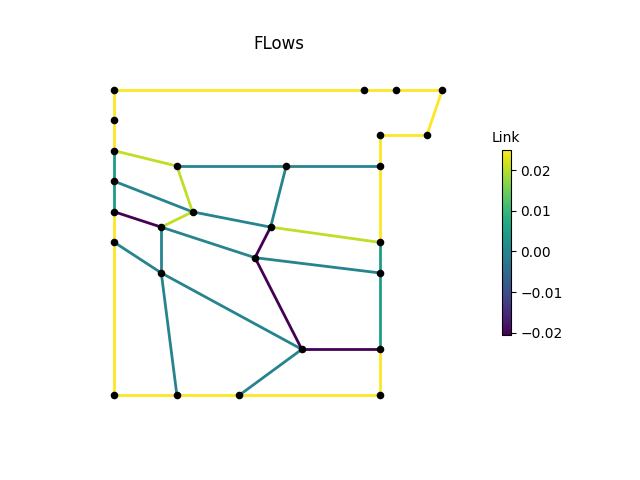

The data file committed next to this chart (first rows):
, M1, M2, M3, P1, P2, P2_1, P2_2, P2_3, P3, P3_1, P3_3, P4, P4_1, P4_2, P4_3, P6, P7, P8, IJ1-IJ2, -IJ1, IJ2-, IJ3-IJ4, -IJ3
0, 0.02501, 0.02501, 0.02501, 0.02501, 0.004471, 0.004471, 0.02501, 0.02501, 0.02501, 0.02501, 0.02501, 0.02501, 0.004471, 0.004471, 0.02501, 0.02501, 0.02501, 0.02501, 0.0, 0.02054, 0.0, 0.0, 0.0
3600, 0.02501, 0.02501, 0.02501, 0.02501, 0.004471, 0.004471, 0.02501, 0.02501, 0.02501, 0.02501, 0.02501, 0.02501, 0.004471, 0.004471, 0.02501, 0.02501, 0.02501, 0.02501, 0.0, 0.02054, 0.0, 0.0, 0.0
7200, 0.02501, 0.02501, 0.02501, 0.02501, 0.004471, 0.004471, 0.02501, 0.02501, 0.02501, 0.02501, 0.02501, 0.02501, 0.004471, 0.004471, 0.02501, 0.02501, 0.02501, 0.02501, 0.0, 0.02054, 0.0, 0.0, 0.0
10800, 0.02501, 0.02501, 0.02501, 0.02501, 0.004471, 0.004471, 0.02501, 0.02501, 0.02501, 0.02501, 0.02501, 0.02501, 0.004471, 0.004471, 0.02501, 0.02501, 0.02501, 0.02501, 0.0, 0.02054, 0.0, 0.0, 0.0
14400, 0.02501, 0.02501, 0.02501, 0.02501, 0.004471, 0.004471, 0.02501, 0.02501, 0.02501, 0.02501, 0.02501, 0.02501, 0.004471, 0.004471, 0.02501, 0.02501, 0.02501, 0.02501, 0.0, 0.02054, 0.0, 0.0, 0.0
18000, 0.02501, 0.02501, 0.02501, 0.02501, 0.004471, 0.004471, 0.02501, 0.02501, 0.02501, 0.02501, 0.02501, 0.02501, 0.004471, 0.004471, 0.02501, 0.02501, 0.02501, 0.02501, 0.0, 0.02054, 0.0, 0.0, 0.0
21600, 0.02501, 0.02501, 0.02501, 0.02501, 0.004471, 0.004471, 0.02501, 0.02501, 0.02501, 0.02501, 0.02501, 0.02501, 0.004471, 0.004471, 0.02501, 0.02501, 0.02501, 0.02501, 0.0, 0.02054, 0.0, 0.0, 0.0
25200, 0.02501, 0.02501, 0.02501, 0.02501, 0.004471, 0.004471, 0.02501, 0.02501, 0.02501, 0.02501, 0.02501, 0.02501, 0.004471, 0.004471, 0.02501, 0.02501, 0.02501, 0.02501, 0.0, 0.02054, 0.0, 0.0, 0.0
28800, 0.02501, 0.02501, 0.02501, 0.02501, 0.004471, 0.004471, 0.02501, 0.02501, 0.02501, 0.02501, 0.02501, 0.02501, 0.004471, 0.004471, 0.02501, 0.02501, 0.02501, 0.02501, 0.0, 0.02054, 0.0, 0.0, 0.0
32400, 0.02501, 0.02501, 0.02501, 0.02501, 0.004471, 0.004471, 0.02501, 0.02501, 0.02501, 0.02501, 0.02501, 0.02501, 0.004471, 0.004471, 0.02501, 0.02501, 0.02501, 0.02501, 0.0, 0.02054, 0.0, 0.0, 0.0
36000, 0.02501, 0.02501, 0.02501, 0.02501, 0.004471, 0.004471, 0.02501, 0.02501, 0.02501, 0.02501, 0.02501, 0.02501, 0.004471, 0.004471, 0.02501, 0.02501, 0.02501, 0.02501, 0.0, 0.02054, 0.0, 0.0, 0.0
39600, 0.02501, 0.02501, 0.02501, 0.02501, 0.004471, 0.004471, 0.02501, 0.02501, 0.02501, 0.02501, 0.02501, 0.02501, 0.004471, 0.004471, 0.02501, 0.02501, 0.02501, 0.02501, 0.0, 0.02054, 0.0, 0.0, 0.0
43200, 0.02501, 0.02501, 0.02501, 0.02501, 0.004471, 0.004471, 0.02501, 0.02501, 0.02501, 0.02501, 0.02501, 0.02501, 0.004471, 0.004471, 0.02501, 0.02501, 0.02501, 0.02501, 0.0, 0.02054, 0.0, 0.0, 0.0
46800, 0.02501, 0.02501, 0.02501, 0.02501, 0.004471, 0.004471, 0.02501, 0.02501, 0.02501, 0.02501, 0.02501, 0.02501, 0.004471, 0.004471, 0.02501, 0.02501, 0.02501, 0.02501, 0.0, 0.02054, 0.0, 0.0, 0.0
50400, 0.02501, 0.02501, 0.02501, 0.02501, 0.004471, 0.004471, 0.02501, 0.02501, 0.02501, 0.02501, 0.02501, 0.02501, 0.004471, 0.004471, 0.02501, 0.02501, 0.02501, 0.02501, 0.0, 0.02054, 0.0, 0.0, 0.0
54000, 0.02501, 0.02501, 0.02501, 0.02501, 0.004471, 0.004471, 0.02501, 0.02501, 0.02501, 0.02501, 0.02501, 0.02501, 0.004471, 0.004471, 0.02501, 0.02501, 0.02501, 0.02501, 0.0, 0.02054, 0.0, 0.0, 0.0
57600, 0.02501, 0.02501, 0.02501, 0.02501, 0.004471, 0.004471, 0.02501, 0.02501, 0.02501, 0.02501, 0.02501, 0.02501, 0.004471, 0.004471, 0.02501, 0.02501, 0.02501, 0.02501, 0.0, 0.02054, 0.0, 0.0, 0.0
61200, 0.02501, 0.02501, 0.02501, 0.02501, 0.004471, 0.004471, 0.02501, 0.02501, 0.02501, 0.02501, 0.02501, 0.02501, 0.004471, 0.004471, 0.02501, 0.02501, 0.02501, 0.02501, 0.0, 0.02054, 0.0, 0.0, 0.0
64800, 0.02501, 0.02501, 0.02501, 0.02501, 0.004471, 0.004471, 0.02501, 0.02501, 0.02501, 0.02501, 0.02501, 0.02501, 0.004471, 0.004471, 0.02501, 0.02501, 0.02501, 0.02501, 0.0, 0.02054, 0.0, 0.0, 0.0
68400, 0.02501, 0.02501, 0.02501, 0.02501, 0.004471, 0.004471, 0.02501, 0.02501, 0.02501, 0.02501, 0.02501, 0.02501, 0.004471, 0.004471, 0.02501, 0.02501, 0.02501, 0.02501, 0.0, 0.02054, 0.0, 0.0, 0.0
72000, 0.02501, 0.02501, 0.02501, 0.02501, 0.004471, 0.004471, 0.02501, 0.02501, 0.02501, 0.02501, 0.02501, 0.02501, 0.004471, 0.004471, 0.02501, 0.02501, 0.02501, 0.02501, 0.0, 0.02054, 0.0, 0.0, 0.0
75600, 0.02501, 0.02501, 0.02501, 0.02501, 0.004471, 0.004471, 0.02501, 0.02501, 0.02501, 0.02501, 0.02501, 0.02501, 0.004471, 0.004471, 0.02501, 0.02501, 0.02501, 0.02501, 0.0, 0.02054, 0.0, 0.0, 0.0
79200, 0.02501, 0.02501, 0.02501, 0.02501, 0.004471, 0.004471, 0.02501, 0.02501, 0.02501, 0.02501, 0.02501, 0.02501, 0.004471, 0.004471, 0.02501, 0.02501, 0.02501, 0.02501, 0.0, 0.02054, 0.0, 0.0, 0.0
82800, 0.02501, 0.02501, 0.02501, 0.02501, 0.004471, 0.004471, 0.02501, 0.02501, 0.02501, 0.02501, 0.02501, 0.02501, 0.004471, 0.004471, 0.02501, 0.02501, 0.02501, 0.02501, 0.0, 0.02054, 0.0, 0.0, 0.0
86400, 0.02501, 0.02501, 0.02501, 0.02501, 0.004471, 0.004471, 0.02501, 0.02501, 0.02501, 0.02501, 0.02501, 0.02501, 0.004471, 0.004471, 0.02501, 0.02501, 0.02501, 0.02501, 0.0, 0.02054, 0.0, 0.0, 0.0
